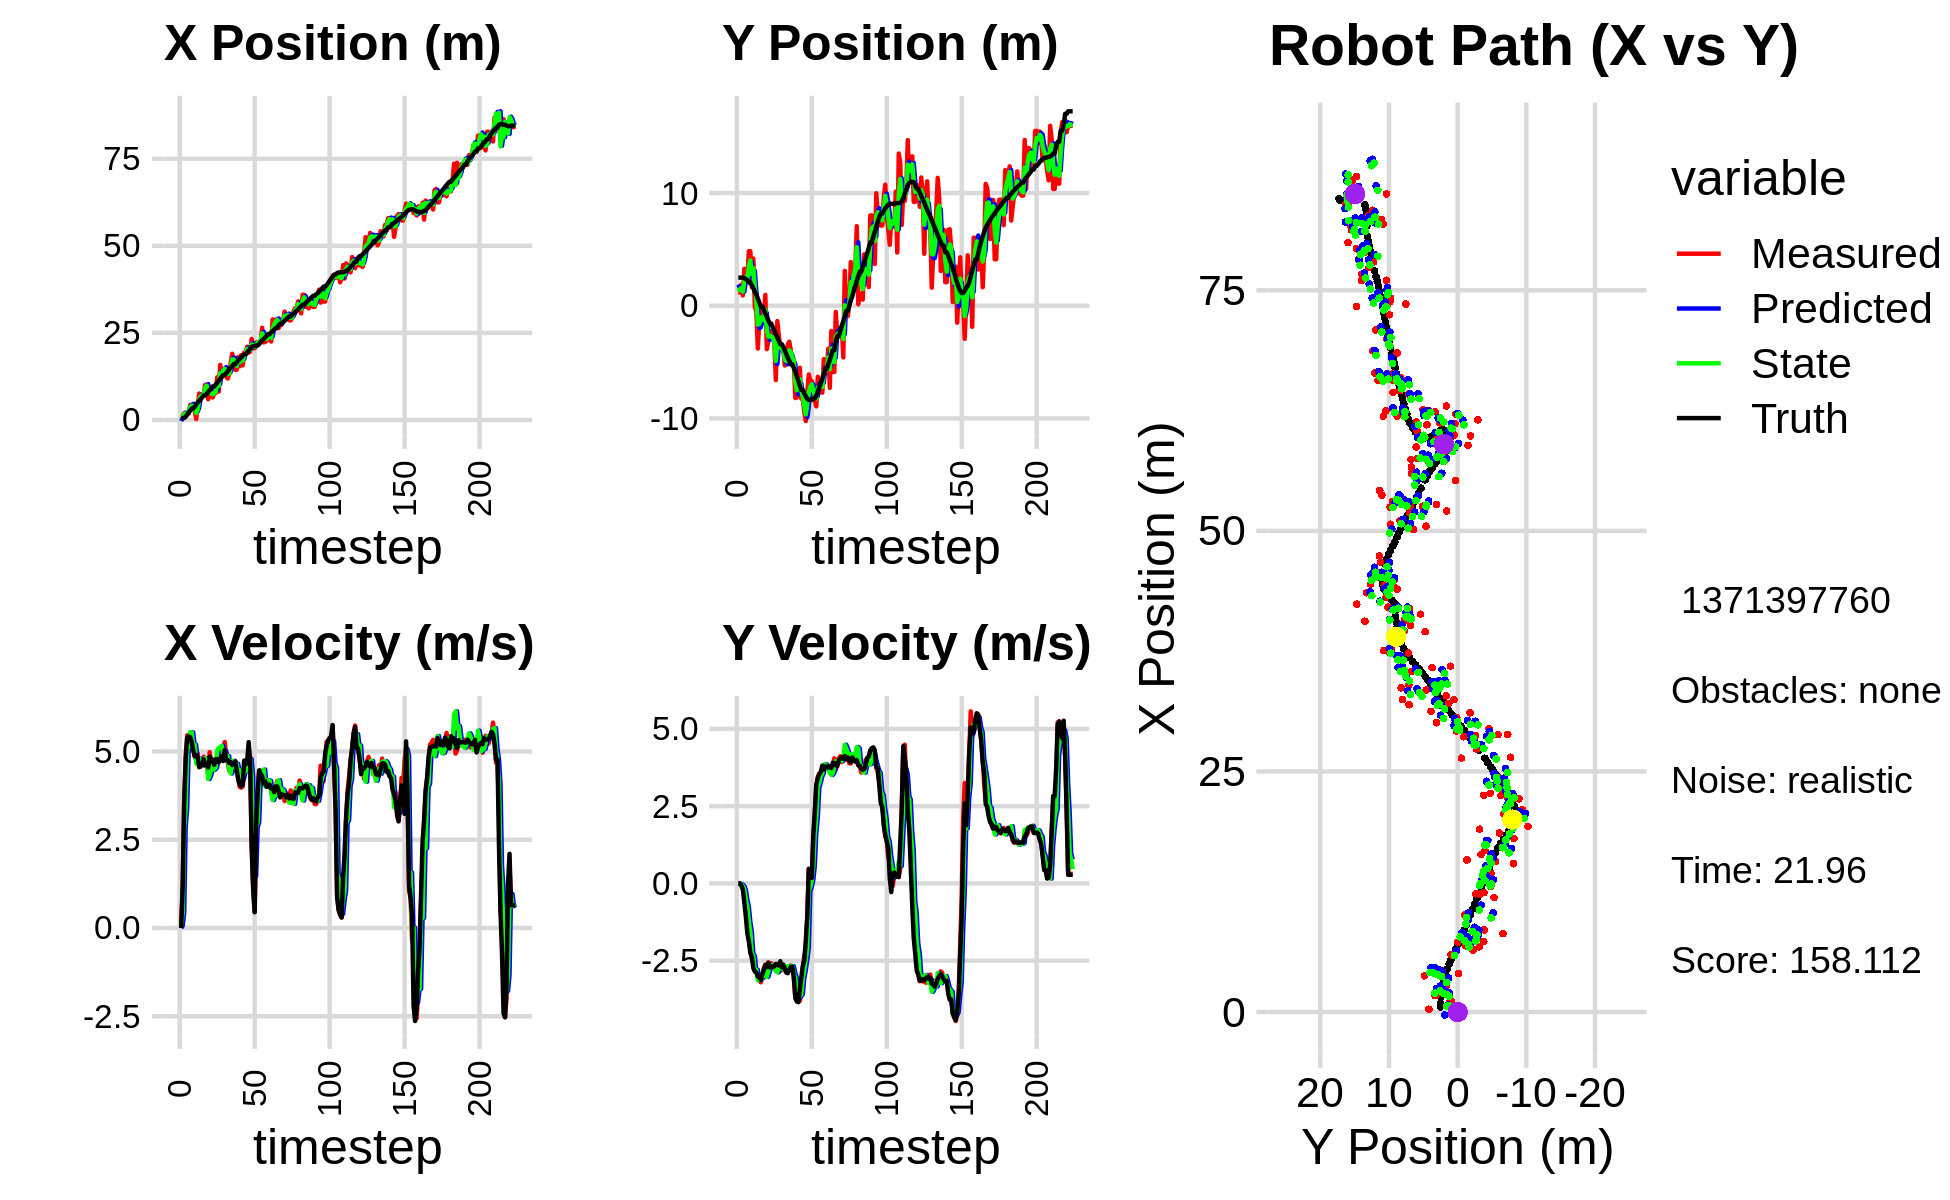

Values plotted in this chart, from the file beside it:
-1.045038640280699038e+00, 3.385210930908686855e+00, 0.000000000000000000e+00, 0.000000000000000000e+00, 0.000000000000000000e+00, 0.000000000000000000e+00, 0.000000000000000000e+00, 0.000000000000000000e+00, -3.050078937049461314e-01, 1.879784707469776883e+00, 0.000000000000000000e+00, 0.000000000000000000e+00, 5.409372451675704685e-01, 2.492164850935958853e+00, 0.000000000000000000e+00, 0.000000000000000000e+00, 0.000000000000000000e+00, -8.976038079708814621e-04
1.043948769760365991e+00, 1.172225951940588651e+00, 0.000000000000000000e+00, 0.000000000000000000e+00, -3.050078937049461314e-01, 1.879784707469776883e+00, 0.000000000000000000e+00, 0.000000000000000000e+00, 5.940424000970390139e-01, 1.598523108651246138e+00, 6.127752501415062447e-02, -1.471815161660651981e-02, 5.409372451675704685e-01, 2.492164850935958853e+00, 0.000000000000000000e+00, 0.000000000000000000e+00, 0.000000000000000000e+00, -2.209782251156866550e-04
1.043948769760365991e+00, 1.172225951940588651e+00, 1.202999854888089803e+00, -4.769995766960662045e-04, 6.001701525984540764e-01, 1.597051293489585522e+00, 6.127752501415062447e-02, -1.471815161660651981e-02, 6.935249264222013155e-01, 1.377157423230755739e+00, 4.296352366264905021e-01, -1.840762672360121352e-02, 5.409372451675704685e-01, 2.492164850935958853e+00, 1.199999999999999956e+00, 0.000000000000000000e+00, 1.200000047683715820e+00, 3.965084033552557230e-04
2.008775175067538665e+00, 1.871539610147604060e+00, 3.565656658847137894e+00, -4.948214216647343899e-02, 7.364884500848503102e-01, 1.375316660558395521e+00, 4.296352366264905021e-01, -1.840762672360121352e-02, 1.803324639723905776e+00, 1.587877714768821891e+00, 2.872299463160788324e+00, -2.940532891539366506e-02, 6.021021011376790355e-01, 2.492112891941109076e+00, 3.599000000000000199e+00, -6.900000000000000577e-02, 3.599999904632568359e+00, 1.387653686106204987e-02
1.141100392023718380e+00, 9.171519621566140978e-01, 4.849532958317190889e+00, -6.729904257299866577e-02, 2.090554586039984564e+00, 1.584937181877282608e+00, 2.872299463160788324e+00, -2.940532891539366506e-02, 1.629721526661150222e+00, 1.252755770072330854e+00, 3.396972796590486787e+00, -8.466487962747284990e-02, 9.338014726868537618e-01, 2.487241302352015904e+00, 4.796000000000000263e+00, -2.020000000000000129e-01, 4.800000190734863281e+00, 1.387653686106204987e-02
1.700119629578328517e+00, 3.277281693349532343e+00, 5.461274815927462889e+00, -3.424364479052552923e-01, 1.969418806320198945e+00, 1.244289282109583672e+00, 3.396972796590486787e+00, -8.466487962747284990e-02, 1.959937929611183849e+00, 2.148904665924454616e+00, 5.045784407080622813e+00, -1.935000525530788662e-01, 1.536287129265647478e+00, 2.450618079950540817e+00, 5.389000000000000234e+00, -6.179999999999999938e-01, 5.423999786376953125e+00, 6.262067705392837524e-02
1.823399156709171409e+00, 3.005969329112933686e+00, 5.368950984101364732e+00, -7.566033212447615952e-01, 2.464516370319246086e+00, 2.129554660669146671e+00, 5.045784407080622813e+00, -1.935000525530788662e-01, 2.208496098731171475e+00, 2.544846398538200383e+00, 5.138954564624846455e+00, -5.202001586850742987e-01, 2.162813008148426253e+00, 2.366703970704184812e+00, 5.426000000000000156e+00, -1.070000000000000062e+00, 5.530000209808349609e+00, 1.400001049041748047e-01
4.302134573825675545e+00, 2.247631761590347388e+00, 5.532161590809961282e+00, -1.265233297857644601e+00, 2.722391555193656387e+00, 2.492826382669692808e+00, 5.138954564624846455e+00, -5.202001586850742987e-01, 3.700991906199728732e+00, 2.361169885240807176e+00, 5.544620913270959406e+00, -7.488740242372945444e-01, 2.682767689714535830e+00, 2.255825324857489989e+00, 5.408000000000000362e+00, -1.616999999999999993e+00, 5.644000053405761719e+00, 2.248381525278091431e-01
3.761562675786961574e+00, 4.839114470659724887e+00, 5.406208785214773549e+00, -1.719253899006508934e+00, 4.255453997526824850e+00, 2.286282482817077799e+00, 5.544620913270959406e+00, -7.488740242372945444e-01, 4.068556884932090334e+00, 3.487631092264951160e+00, 5.544252503127892417e+00, -1.244747600532388088e+00, 3.300576985121420837e+00, 2.065347476171969898e+00, 5.264999999999999680e+00, -1.868999999999999995e+00, 5.586999893188476562e+00, 3.079010248184204102e-01
3.761562675786961574e+00, 4.839114470659724887e+00, 5.128760072426665317e+00, -2.139175285042569818e+00, 4.622982135244879665e+00, 3.363156332211712396e+00, 5.544252503127892417e+00, -1.244747600532388088e+00, 4.092463652493331772e+00, 4.024415035433889898e+00, 5.160071452513122381e+00, -1.562659051941257538e+00, 3.300576985121420837e+00, 2.065347476171969898e+00, 5.038000000000000256e+00, -2.242999999999999883e+00, 5.514999866485595703e+00, 3.951552212238311768e-01
2.706016004155151755e+00, 1.638565062087478541e+00, 4.852221213990104864e+00, -2.435156917651273734e+00, 4.608470797744644187e+00, 3.868149130239764144e+00, 5.160071452513122381e+00, -1.562659051941257538e+00, 3.849500051376240073e+00, 2.810631070199050896e+00, 5.189662403959069970e+00, -2.262592658118251165e+00, 3.890905201972004068e+00, 1.824135436570397450e+00, 4.868000000000000327e+00, -2.376999999999999780e+00, 5.416999816894531250e+00, 4.651379883289337158e-01
2.917383316952356642e-01, 4.189361049450590180e+00, 4.784295713561452779e+00, -2.401067529521804467e+00, 4.368466291772147514e+00, 2.584371804387225691e+00, 5.189662403959069970e+00, -2.262592658118251165e+00, 1.961848765001612982e+00, 3.333892791372757625e+00, 4.657253576294165143e+00, -2.346274504463095489e+00, 4.451959431658424116e+00, 1.547321273049873103e+00, 4.902999999999999581e+00, -2.737999999999999989e+00, 5.616000175476074219e+00, 4.651379883289337158e-01
3.989277422838421572e+00, -1.078823071463283073e-01, 4.948101749983699449e+00, -2.815410493617984233e+00, 2.427574122631029674e+00, 3.099265340926447898e+00, 4.657253576294165143e+00, -2.346274504463095489e+00, 3.067103376694298333e+00, 1.597835092839635429e+00, 4.639951303440088992e+00, -2.841746362119735636e+00, 5.007501423926942863e+00, 1.234254075394044303e+00, 4.839000000000000412e+00, -2.850000000000000089e+00, 5.616000175476074219e+00, 5.173043608665466309e-01
7.582750618986351832e+00, -5.288672902380725516e-01, 4.589714000532119087e+00, -2.818425638204448358e+00, 3.531098507038307410e+00, 1.313660456627661954e+00, 4.639951303440088992e+00, -2.841746362119735636e+00, 5.884481114737907248e+00, 4.436228112593986195e-01, 4.796068166485313533e+00, -2.787362300533841708e+00, 5.446946919260287068e+00, 9.645434154658613091e-01, 4.554999999999999716e+00, -2.886000000000000121e+00, 5.392000198364257812e+00, 5.507040619850158691e-01
7.329960048520945293e+00, -3.796551511649725708e+00, 4.571940699084164450e+00, -2.955417349623907786e+00, 6.364087931386438690e+00, 1.648865812060144598e-01, 4.796068166485313533e+00, -2.787362300533841708e+00, 6.768287791071488257e+00, -1.677753136711611637e+00, 4.721602473454682425e+00, -3.132943713233942606e+00, 5.965638935803425191e+00, 6.303998971301332244e-01, 4.602999999999999758e+00, -3.008999999999999897e+00, 5.499000072479248047e+00, 5.738580226898193359e-01
6.888164073548632693e+00, -1.187211320474060416e+00, 4.598428327620497136e+00, -3.021003032208687156e+00, 7.240448038416956500e+00, -1.991047508035005853e+00, 4.721602473454682425e+00, -3.132943713233942606e+00, 7.034429116192083775e+00, -1.605114581378060512e+00, 4.602618194279429531e+00, -3.117886257764782787e+00, 6.494643986531828617e+00, 2.832099931860039832e-01, 4.615999999999999659e+00, -3.039000000000000146e+00, 5.526999950408935547e+00, 5.812554359436035156e-01
7.254622101800056733e+00, -1.874011859573769534e-02, 4.856258111989792070e+00, -3.196772537713865603e+00, 7.494690935620027084e+00, -1.916903207154538880e+00, 4.602618194279429531e+00, -3.117886257764782787e+00, 7.394408220169490953e+00, -1.037200217600955821e+00, 4.652058732424717569e+00, -3.055720040702973428e+00, 7.033853352102481082e+00, -7.128004795349382472e-02, 4.774000000000000021e+00, -3.112000000000000099e+00, 5.698999881744384766e+00, 5.821732282638549805e-01
1.009936457887592987e+01, -1.045589552020120605e+00, 4.711452989284946824e+00, -3.015799262769319089e+00, 7.859614093411963154e+00, -1.342772221671253208e+00, 4.652058732424717569e+00, -3.055720040702973428e+00, 9.143590941830439078e+00, -1.199601035869827692e+00, 4.812126470289785907e+00, -3.050701269245584601e+00, 7.033853352102481082e+00, -7.128004795349382472e-02, 4.612000000000000099e+00, -2.951999999999999957e+00, 5.474999904632568359e+00, 5.693838596343994141e-01
1.009936457887592987e+01, -1.045589552020120605e+00, 4.572164594050799558e+00, -2.741326383101531317e+00, 9.624803588859418113e+00, -1.504671162794386063e+00, 4.812126470289785907e+00, -3.050701269245584601e+00, 9.825353973034934185e+00, -1.292887777941525540e+00, 4.755140101595652702e+00, -2.820851094630283384e+00, 7.481921971613236799e+00, -3.598225573375466446e-01, 4.647000000000000242e+00, -2.783999999999999808e+00, 5.416999816894531250e+00, 5.401022434234619141e-01
5.931463540265115242e+00, 9.560150645806213543e-01, 4.373188484530050602e+00, -2.622026553137870586e+00, 1.030086798319450025e+01, -1.574972887404553878e+00, 4.755140101595652702e+00, -2.820851094630283384e+00, 7.807086439820038137e+00, -3.583715150405681893e-01, 4.220955749442460103e+00, -2.823868827137654858e+00, 8.014800846686769731e+00, -6.846497514198762735e-01, 4.546000000000000263e+00, -2.645999999999999908e+00, 5.260000228881835938e+00, 5.401022434234619141e-01
8.534736831978666061e+00, -3.854279325300185466e+00, 4.981021719353441846e+00, -2.832370535419303170e+00, 8.229182014764283792e+00, -6.407583977543336307e-01, 4.220955749442460103e+00, -2.823868827137654858e+00, 8.373228274819544126e+00, -2.124134742567916234e+00, 4.325602897496691135e+00, -3.023294605108890476e+00, 8.540019810837209846e+00, -9.870493868602931986e-01, 4.855000000000000426e+00, -2.708000000000000185e+00, 5.559999942779541016e+00, 5.170357227325439453e-01
6.770658076033324591e+00, -3.125403449907604436e+00, 4.667885654309115395e+00, -2.552106060643296814e+00, 8.805788564569212440e+00, -2.426464203078805504e+00, 4.325602897496691135e+00, -3.023294605108890476e+00, 7.657537354543635821e+00, -2.738151397971993362e+00, 4.506115378997005649e+00, -2.853361999168761098e+00, 9.090747654784777865e+00, -1.291156338477843946e+00, 4.719000000000000306e+00, -2.564999999999999947e+00, 5.370999813079833984e+00, 5.003346204757690430e-01
6.451549113093480337e+00, -2.235148117789610644e+00, 4.702470884087064817e+00, -2.615708132782576634e+00, 8.108148892443336919e+00, -3.023487597888869338e+00, 4.506115378997005649e+00, -2.853361999168761098e+00, 7.390055084440759536e+00, -2.661450974908091460e+00, 4.606817232691009067e+00, -2.650347414936421231e+00, 9.634965718083918773e+00, -1.590489194954784580e+00, 4.772999999999999687e+00, -2.717999999999999972e+00, 5.493000030517578125e+00, 5.076223015785217285e-01
7.774989426542756377e+00, -2.577794001690040027e+00, 4.472242435545660477e+00, -2.581848940640864676e+00, 7.850736807709860265e+00, -2.926485716401733495e+00, 4.606817232691009067e+00, -2.650347414936421231e+00, 7.806686668351066061e+00, -2.756195208546479591e+00, 4.491616673819618377e+00, -2.637616100351493742e+00, 9.634965718083918773e+00, -1.590489194954784580e+00, 4.626000000000000334e+00, -2.676000000000000156e+00, 5.343999862670898438e+00, 5.235649943351745605e-01
7.774989426542756377e+00, -2.577794001690040027e+00, 4.739889059961114981e+00, -2.683889153851574783e+00, 8.255848335733027454e+00, -3.019956818581628788e+00, 4.491616673819618377e+00, -2.637616100351493742e+00, 8.050483666993724086e+00, -2.815987036682376043e+00, 4.550391397418862560e+00, -2.641119496733192573e+00, 1.017446881546852211e+01, -1.899909304153021949e+00, 4.777000000000000135e+00, -2.696000000000000174e+00, 5.485000133514404297e+00, 5.152218937873840332e-01
1.224322813780772279e+01, -3.266541168815847662e+00, 4.891300787488297885e+00, -2.769623711799112264e+00, 8.505522806735610786e+00, -3.080098986355695345e+00, 4.550391397418862560e+00, -2.641119496733192573e+00, 1.060542027058392733e+01, -3.176040748457770402e+00, 5.023706073591688970e+00, -2.677434287229440546e+00, 1.071713238963338277e+01, -2.208581254551215789e+00, 4.785000000000000142e+00, -2.681000000000000050e+00, 5.485000133514404297e+00, 5.093473196029663086e-01
8.145221770373849424e+00, -6.601246640707208790e+00, 4.699697745442690255e+00, -2.624791228386951225e+00, 1.110779087794309561e+01, -3.443784177180714501e+00, 5.023706073591688970e+00, -2.677434287229440546e+00, 9.789992587155822434e+00, -4.897050896403051468e+00, 5.102504319804625155e+00, -2.834206764446602467e+00, 1.126611310274177669e+01, -2.515432164659423542e+00, 4.693999999999999950e+00, -2.603000000000000203e+00, 5.368000030517578125e+00, 5.093473196029663086e-01
1.580609494498890122e+01, -1.359586642672582224e+00, 4.786630286648608568e+00, -2.643330056905544012e+00, 1.030024301913628548e+01, -5.180471572847711315e+00, 5.102504319804625155e+00, -2.834206764446602467e+00, 1.337503307441668632e+01, -3.337826701959772713e+00, 5.124234209371691051e+00, -2.874807032593799772e+00, 1.180633527079918643e+01, -2.814182566148426101e+00, 4.769999999999999574e+00, -2.616000000000000103e+00, 5.440999984741210938e+00, 5.007691383361816406e-01
1.229235916608616996e+01, -2.660630599424198994e+00, 4.936957712492879402e+00, -2.702004829303211064e+00, 1.388745649535385596e+01, -3.625307405219152734e+00, 5.124234209371691051e+00, -2.874807032593799772e+00, 1.317275254277572927e+01, -3.183544101671257565e+00, 5.165345070799999938e+00, -2.703345777435750996e+00, 1.235758954292635714e+01, -3.115746782785818958e+00, 4.857000000000000206e+00, -2.652000000000000135e+00, 5.533999919891357422e+00, 5.007691383361816406e-01
1.464316004562517293e+01, -3.785063670726418916e+00, 4.864311123366240608e+00, -2.611497134627985162e+00, 1.368928704985572864e+01, -3.453878679414832842e+00, 5.165345070799999938e+00, -2.703345777435750996e+00, 1.421910227540892535e+01, -3.607852892714838777e+00, 4.965344902233933766e+00, -2.665003047318491802e+00, 1.290858632328335176e+01, -3.411061094394276960e+00, 4.729000000000000092e+00, -2.516000000000000014e+00, 5.355999946594238281e+00, 4.927058517932891846e-01
1.464316004562517293e+01, -3.785063670726418916e+00, 5.268966899663057646e+00, -2.806935215701177544e+00, 1.471563676563231837e+01, -3.874353197446688046e+00, 4.965344902233933766e+00, -2.665003047318491802e+00, 1.469282022832980950e+01, -3.831703815202826213e+00, 5.014788867436422493e+00, -2.752419259971669252e+00, 1.290858632328335176e+01, -3.411061094394276960e+00, 5.035999999999999588e+00, -2.712000000000000188e+00, 5.719999790191650391e+00, 4.894872605800628662e-01
1.240605181500676579e+01, -3.828303279040731422e+00, 4.907288789515776628e+00, -2.712372453152093410e+00, 1.519429911507345210e+01, -4.106945741199993449e+00, 5.014788867436422493e+00, -2.752419259971669252e+00, 1.364776307136219025e+01, -3.970892479053291346e+00, 4.780609167463428122e+00, -2.746999152163521085e+00, 1.337954503324681177e+01, -3.662558363518356508e+00, 4.750000000000000000e+00, -2.625999999999999890e+00, 5.427999973297119141e+00, 5.049315690994262695e-01
1.189543443921161803e+01, -5.304481791155279957e+00, 4.718034094986230720e+00, -2.752016917051634426e+00, 1.412582398810853235e+01, -4.245592394269643854e+00, 4.780609167463428122e+00, -2.746999152163521085e+00, 1.312103761364343235e+01, -4.731855608078688213e+00, 4.870014913416568447e+00, -2.814496800557563461e+00, 1.393454915348478629e+01, -3.970596121212076390e+00, 4.756999999999999673e+00, -2.771999999999999797e+00, 5.506000041961669922e+00, 5.280476212501525879e-01
1.304895085138552169e+01, -4.820752129788100859e+00, 4.455860658875133495e+00, -2.749727700673108899e+00, 1.360803910498508884e+01, -5.013305288134444204e+00, 4.870014913416568447e+00, -2.814496800557563461e+00, 1.329895496101776331e+01, -4.917112154478798125e+00, 4.497482022786465805e+00, -2.798840316972254882e+00, 1.447877484601788822e+01, -4.289677427914410757e+00, 4.679000000000000270e+00, -2.887000000000000011e+00, 5.498000144958496094e+00, 5.529008507728576660e-01
1.636963814564315101e+01, -3.424875662549049515e+00, 4.483092864448813941e+00, -2.766532793055705319e+00, 1.374870316329641007e+01, -5.196996186176023436e+00, 4.497482022786465805e+00, -2.798840316972254882e+00, 1.493225779090667693e+01, -4.383875621129501354e+00, 4.378289064350978421e+00, -2.670204407702566840e+00, 1.501699620529461754e+01, -4.621122167356178423e+00, 4.701999999999999957e+00, -2.903999999999999915e+00, 5.526000022888183594e+00, 5.529008507728576660e-01
1.900201422003319962e+01, -3.192228720267023867e+00, 4.567840931154339756e+00, -2.794790588210160465e+00, 1.537008669734177424e+01, -4.650896061899757683e+00, 4.378289064350978421e+00, -2.670204407702566840e+00, 1.737042687014342590e+01, -3.956721225954710874e+00, 4.726350265004198192e+00, -2.749204786743170370e+00, 1.546597462948042789e+01, -4.895879076634140681e+00, 4.615999999999999659e+00, -2.789000000000000146e+00, 5.393000125885009766e+00, 5.490803718566894531e-01
1.679635459204830283e+01, -3.984475658491307470e+00, 4.450458457870076323e+00, -2.652580427805014907e+00, 1.784306189664384590e+01, -4.231641704629027778e+00, 4.726350265004198192e+00, -2.749204786743170370e+00, 1.735733885894640949e+01, -4.119557252474116638e+00, 4.731614745329443927e+00, -2.670999349223954766e+00, 1.599820309935172702e+01, -5.211712167802211582e+00, 4.666999999999999815e+00, -2.701999999999999957e+00, 5.393000125885009766e+00, 5.374909043312072754e-01
1.441199237176648751e+01, -4.868063018380880180e+00, 4.732894865444902344e+00, -2.714339803567751730e+00, 1.783050033347935326e+01, -4.386657187396512114e+00, 4.731614745329443927e+00, -2.670999349223954766e+00, 1.595341055084791648e+01, -4.620727649352943445e+00, 4.552168858304197485e+00, -2.672046470652219341e+00, 1.599820309935172702e+01, -5.211712167802211582e+00, 4.717999999999999972e+00, -2.694999999999999840e+00, 5.434000015258789062e+00, 5.207101702690124512e-01
1.441199237176648751e+01, -4.868063018380880180e+00, 4.626436202859323110e+00, -3.009227417521881165e+00, 1.640862743667833712e+01, -4.887932296418165734e+00, 4.552168858304197485e+00, -2.672046470652219341e+00, 1.550134001690930319e+01, -4.873924068840730150e+00, 4.653616421322446683e+00, -2.891419830368378463e+00, 1.653634625700959049e+01, -5.522338674719056151e+00, 4.490999999999999659e+00, -3.044000000000000039e+00, 5.426000118255615234e+00, 5.766857266426086426e-01
1.803446435951254756e+01, -8.191502855478454137e+00, 4.270695282198679443e+00, -3.648541073315784367e+00, 1.596670165904154715e+01, -5.163066051877567730e+00, 4.653616421322446683e+00, -2.891419830368378463e+00, 1.710036938397568207e+01, -6.664710125205566271e+00, 4.445616639731515107e+00, -3.053565826094795099e+00, 1.705444890301048844e+01, -5.868007467539792188e+00, 4.205000000000000071e+00, -3.706999999999999851e+00, 5.605000019073486328e+00, 7.069967985153198242e-01
1.541245180405681836e+01, -8.136583612292147549e+00, 4.002306108699615450e+00, -3.794307491440550795e+00, 1.754493104794883251e+01, -6.970066707815045781e+00, 4.445616639731515107e+00, -3.053565826094795099e+00, 1.654964489556354934e+01, -7.493939510054088871e+00, 4.475688545668803364e+00, -3.608978927432382466e+00, 1.754015523202507865e+01, -6.285613820647071748e+00, 4.068999999999999950e+00, -3.815999999999999837e+00, 5.578999996185302734e+00, 7.587264180183410645e-01
1.860941273046636368e+01, -6.087504850288222080e+00, 3.977356704401103560e+00, -3.766844759621773786e+00, 1.699721375013043101e+01, -7.854837402797326895e+00, 4.475688545668803364e+00, -3.608978927432382466e+00, 1.788016281044529521e+01, -7.013570814447410484e+00, 4.148037637714775627e+00, -3.706944629228502208e+00, 1.792702657013893131e+01, -6.654145048696877396e+00, 4.016000000000000014e+00, -3.842000000000000082e+00, 5.558000087738037109e+00, 7.582216858863830566e-01
1.565981632506016830e+01, -5.501007841275876942e+00, 4.010755466375619527e+00, -3.798475805281407158e+00, 1.829496657421677241e+01, -7.384265277370261060e+00, 4.148037637714775627e+00, -3.706944629228502208e+00, 1.707740188313265506e+01, -6.519309061485592416e+00, 4.247776256447874488e+00, -3.652488456324267663e+00, 1.839353734289463560e+01, -7.090371892943966969e+00, 4.054000000000000270e+00, -3.446000000000000174e+00, 5.321000099182128906e+00, 7.582216858863830566e-01
1.934021502800250403e+01, -8.247703657250495368e+00, 4.367319771041823451e+00, -3.562445196832813910e+00, 1.750217950877744144e+01, -6.884557907118018960e+00, 4.247776256447874488e+00, -3.652488456324267663e+00, 1.850166292503222465e+01, -7.535436709560742408e+00, 4.445279818400166505e+00, -3.587108093489050908e+00, 1.888172322576309625e+01, -7.476169394031476401e+00, 4.741999999999999993e+00, -3.037999999999999812e+00, 5.631999969482421875e+00, 6.842441558837890625e-01
1.934021502800250403e+01, -8.247703657250495368e+00, 4.487535680289148843e+00, -2.763136499903191101e+00, 1.894619090687224272e+01, -7.894147518909647943e+00, 4.445279818400166505e+00, -3.587108093489050908e+00, 1.913001004245456116e+01, -8.069325541302481142e+00, 4.433531942941318249e+00, -3.069494232805845435e+00, 1.888172322576309625e+01, -7.476169394031476401e+00, 4.634999999999999787e+00, -2.656000000000000139e+00, 5.342000007629394531e+00, 5.519096851348876953e-01
2.101611071878241788e+01, -9.432969258104165533e+00, 4.561820765432172742e+00, -2.335683262788820436e+00, 1.957336323674869405e+01, -8.376274964583066307e+00, 4.433531942941318249e+00, -3.069494232805845435e+00, 2.035528833735803644e+01, -8.840940510872540514e+00, 4.617483217153889541e+00, -2.805587796944338574e+00, 1.941999799046585906e+01, -7.803408429854429507e+00, 4.730000000000000426e+00, -2.483000000000000096e+00, 5.223999977111816406e+00, 4.732068479061126709e-01
1.928969550200406147e+01, -1.023178081346814494e+01, 5.060516833639910672e+00, -2.182267650934788250e+00, 2.081703665907342682e+01, -9.121499290566974949e+00, 4.617483217153889541e+00, -2.805587796944338574e+00, 2.013096687048298605e+01, -9.640526388547474568e+00, 4.754407967016614833e+00, -2.465197950851867770e+00, 1.986841565413093491e+01, -8.032403753296550875e+00, 5.266000000000000014e+00, -1.836999999999999966e+00, 5.577000141143798828e+00, 4.071391522884368896e-01
1.962518870839950225e+01, -7.619932697884892470e+00, 4.852881539875975037e+00, -1.095520338024378315e+00, 2.060640766718464789e+01, -9.887046183632660856e+00, 4.754407967016614833e+00, -2.465197950851867770e+00, 2.007426298259906616e+01, -8.712181442035801027e+00, 4.783313404840910721e+00, -2.086047054235184994e+00, 2.044771176612344732e+01, -8.270964429676448404e+00, 4.660000000000000142e+00, -1.050000000000000044e+00, 4.776999950408935547e+00, 2.220247238874435425e-01
2.325220710076539277e+01, -6.102396772084113685e+00, 2.336796650564629374e+00, 4.720568970153868893e-01, 2.055259432308315581e+01, -8.920786147459319082e+00, 4.783313404840910721e+00, -2.086047054235184994e+00, 2.168452656507426468e+01, -7.671415411911921112e+00, 4.291905156238511765e+00, -2.411675957083190269e-01, 2.095655804891526586e+01, -8.369469449747015233e+00, 2.330000000000000071e+00, 4.709999999999999742e-01, 2.377000093460083008e+00, -1.993277519941329956e-01
2.056762081388677643e+01, -6.694009231033181351e+00, 1.147814100033162088e+00, 2.318702238302346730e-01, 2.211371708069811604e+01, -7.695532171482753370e+00, 4.291905156238511765e+00, -2.411675957083190269e-01, 2.131572632703672099e+01, -7.184290492687909868e+00, 1.596782467958054674e+00, -1.160739464234551988e-01, 2.118469792671256258e+01, -8.327133939330506607e+00, 1.110000000000000098e+00, 3.900000000000000133e-01, 1.177000045776367188e+00, -1.993277519941329956e-01
2.056762081388677643e+01, -6.694009231033181351e+00, 4.519698922040212286e-01, 1.840304917482582792e-01, 2.147540457383252743e+01, -7.195897887330255038e+00, 1.596782467958054674e+00, -1.160739464234551988e-01, 2.099202955170850160e+01, -6.970952258602586049e+00, 1.468004615937828383e+00, 1.107649565833584149e-01, 2.118469792671256258e+01, -8.327133939330506607e+00, 4.470000000000000084e-01, 1.819999999999999951e-01, 4.830000102519989014e-01, -3.866757154464721680e-01
2.223284798901314119e+01, -8.370299713153544374e+00, 3.054462020864983529e+00, 1.404743993097435917e+00, 2.113883001330228595e+01, -6.959875762944250255e+00, 1.468004615937828383e+00, 1.107649565833584149e-01, 2.170723164498041768e+01, -7.560286340657235371e+00, 2.845417047465901739e+00, 5.640092915104406579e-01, 2.139113408358728918e+01, -8.229795263015764917e+00, 2.891999999999999904e+00, 1.552999999999999936e+00, 3.282999992370605469e+00, -4.310553669929504395e-01
2.223284798901314119e+01, -8.370299713153544374e+00, 3.893035908665374745e+00, 2.257049271469711904e+00, 2.199177334972700848e+01, -7.503885411506191261e+00, 2.845417047465901739e+00, 5.640092915104406579e-01, 2.216129609981996040e+01, -7.929641492818929827e+00, 2.990412682739044925e+00, 1.619128621546917390e+00, 2.139113408358728918e+01, -8.229795263015764917e+00, 3.841000000000000192e+00, 2.311999999999999833e+00, 4.482999801635742188e+00, -5.254085659980773926e-01
2.216393440989049779e+01, -8.932928369958233361e+00, 4.440220232335108541e+00, 3.106446024119176919e+00, 2.246033736809386383e+01, -7.767728630664238132e+00, 2.990412682739044925e+00, 1.619128621546917390e+00, 2.228021169014859737e+01, -8.237899398568766074e+00, 4.179072284750112054e+00, 2.127890450446152659e+00, 2.180817395507243717e+01, -7.981148527005828441e+00, 4.466999999999999638e+00, 3.193000000000000060e+00, 5.491000175476074219e+00, -6.104677319526672363e-01
2.249330176473608489e+01, -6.299119757315614798e+00, 4.463037251202897515e+00, 3.441772255298900518e+00, 2.269811891862361009e+01, -8.025110353524150142e+00, 4.179072284750112054e+00, 2.127890450446152659e+00, 2.261777245246019064e+01, -7.256959589785729747e+00, 4.230986938944055531e+00, 3.092418586142760883e+00, 2.232302838573760795e+01, -7.618411824862140413e+00, 4.357999999999999652e+00, 3.412999999999999812e+00, 5.534999847412109375e+00, -6.569144725799560547e-01
2.647682386705953661e+01, -7.709696904950642526e+00, 4.203560539958465903e+00, 3.553040507019489702e+00, 2.304087114635459699e+01, -6.947717731171453970e+00, 4.230986938944055531e+00, 3.092418586142760883e+00, 2.488227536037393861e+01, -7.286553269344164363e+00, 4.395916608171457796e+00, 3.260717747879330553e+00, 2.282417279524293008e+01, -7.228436277356945716e+00, 4.301999999999999602e+00, 3.536000000000000032e+00, 5.568999767303466797e+00, -7.017273306846618652e-01
2.227365833571912646e+01, -7.254191116474354217e+00, 4.052548107716212655e+00, 3.596050643711410810e+00, 2.532186702119108546e+01, -6.960481494556231219e+00, 4.395916608171457796e+00, 3.260717747879330553e+00, 2.386534849933107338e+01, -7.100848736990199583e+00, 4.488751130374847520e+00, 3.462286259547251888e+00, 2.323174840255787288e+01, -6.884424970389988019e+00, 4.099000000000000199e+00, 3.611000000000000210e+00, 5.462999820709228516e+00, -7.257850766181945801e-01
2.239813357618152168e+01, -7.717482135970064050e+00, 4.046963083668686956e+00, 3.712701837037278629e+00, 2.431422361236855778e+01, -6.754620111035474217e+00, 4.488751130374847520e+00, 3.462286259547251888e+00, 2.329768075142435890e+01, -7.203202964030583466e+00, 4.016417782984905926e+00, 3.568466157903385394e+00, 2.370025521562595472e+01, -6.467291639145440030e+00, 4.165000000000000036e+00, 3.810999999999999943e+00, 5.645999908447265625e+00, -7.423480153083801270e-01
2.272936564729675268e+01, -4.742522881692140757e+00, 4.122125001768215391e+00, 3.781655713223960547e+00, 2.369932252972284914e+01, -6.846356348240244749e+00, 4.016417782984905926e+00, 3.568466157903385394e+00, 2.324697629921144681e+01, -5.886398352528300570e+00, 4.078081047852110785e+00, 3.835776254935442164e+00, 2.417230016043842866e+01, -6.034005926600553238e+00, 3.996999999999999886e+00, 3.681999999999999940e+00, 5.434000015258789062e+00, -7.423480153083801270e-01
2.433714777297701914e+01, -6.011523263188469635e+00, 4.165674102926153921e+00, 3.861289592627981992e+00, 2.365478440399665772e+01, -5.502820727034756665e+00, 4.078081047852110785e+00, 3.835776254935442164e+00, 2.401699545379229406e+01, -5.746426973387507076e+00, 4.188447531062982065e+00, 3.857585150847100408e+00, 2.463289052308794780e+01, -5.606456564469755044e+00, 4.062000000000000277e+00, 3.781000000000000139e+00, 5.548999786376953125e+00, -7.474960684776306152e-01
2.433714777297701914e+01, -6.011523263188469635e+00, 4.030922249739909091e+00, 3.763892844368432300e+00, 2.443584020689859315e+01, -5.360668458302797035e+00, 4.188447531062982065e+00, 3.857585150847100408e+00, 2.437936534703523606e+01, -5.657131110640144733e+00, 4.169805116379485810e+00, 3.756736527112854773e+00, 2.463289052308794780e+01, -5.606456564469755044e+00, 4.057999999999999829e+00, 3.785000000000000142e+00, 5.548999786376953125e+00, -7.511542439460754395e-01
... 164 more rows
